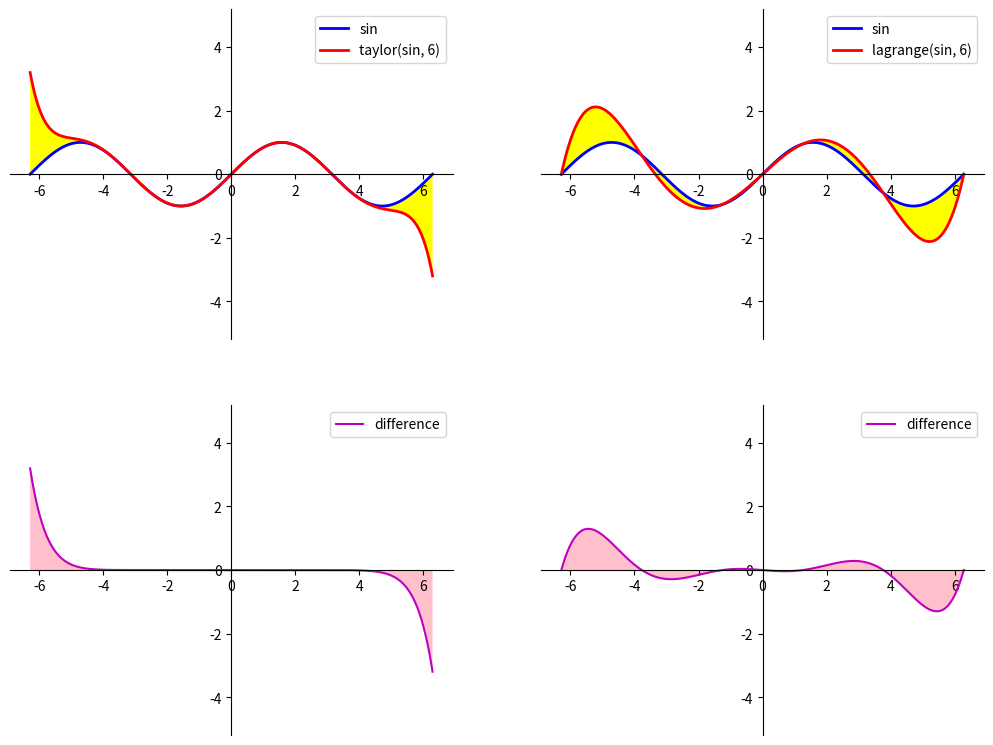

Python code for this plot:
import numpy as np
from matplotlib import pyplot as plt


NUM = 500  # Множник кількість точок для методу Монте-Карло


def taylor_sin(n):  # T20.04а
    """ Повертає функцію, яка обчислює часткову суму ряду Тейлора
    для y = sin(x) до n-го елементу
    """
    def _taylor_sin(x):
        """ Повертає значення часткової суми ряду Тейлора
        для y = sin(x) до n-го елементу
        """
        ak = x.copy()
        s = x.copy()
        for k in range(1, n):
            ak *= -x * x / (2 * k) / (2 * k + 1)
            s += ak
        return s

    _taylor_sin.__name__ = f"taylor(sin, {n})"  # Надаємо назву функції
    return _taylor_sin


def lagrange(f, a, b, n):  # T20.06
    """ Повертає функцію, що обчислює значення інтерполяційного
    поліному Лагранжа, який побудовано за n точками,
    для функції f на проміжку [a, b]
    """
    xk = np.linspace(a, b, n)
    yk = f(xk)

    def _lagrange(x):
        """ Повертає значення інтерполяційного
        поліному Лагранжа, який побудовано за n точками,
        для функції f на проміжку [a, b]
        """
        y = np.zeros_like(x)
        lk = np.ones_like(x)
        for k in range(n):
            lk.fill(1)
            for i in range(n):
                if i != k:
                    lk *= (x - xk[i]) / (xk[k] - xk[i])
            y += yk[k] * lk
        return y

    _lagrange.__name__ = f"lagrange({f.__name__}, {n})"
    return _lagrange


def average_error(f1, f2, xmin, xmax, ymin, ymax):
    """ Знаходить середню похибку наближення між функції y = f1(x) та
    функції y = f2(x) в заданому прямокунику методом Монте-Карло
    :param f1: перша функція
    :param f2: друга функція
    :param xmin: ліва межа прямокутника
    :param xmax: права межа прямокутника
    :param ymin: нижня межа прямокутника
    :param ymax: верхня межа прямокутника
    """
    box_square = (xmax - xmin) * (ymax - ymin)  # Площа прямокутника
    count = int(box_square) * NUM  # Загальна кількість точок
    x = np.random.uniform(xmin, xmax, count)
    y = np.random.uniform(ymin, ymax, count)
    y1 = f1(x)
    y2 = f2(x)
    # Кількість точок, що потрапили у проміжок
    count_in = np.sum(
        np.logical_or(
            np.logical_and(y1 <= y, y <= y2),
            np.logical_and(y2 <= y, y <= y1)
        )
    )
    # print(count, count_in)
    square = box_square * count_in / count  # Площа проміжку
    # print(square, box_square)
    return np.sqrt(square / box_square)


def move_axes():
    """ Змінює масштаб осей. Переміщує осі в центр. Підписує графіки."""
    # Змінюємо масштаб осей (4 в ширину, 3 у висоту)
    a0, b0, c0, d0 = plt.axis()
    d0 = (b0 - a0) * 3 / 8
    c0 = - d0
    plt.axis([a0, b0, c0, d0])
    # Переміщуємо осі в центр
    ax = plt.gca()
    ax.spines["top"].set_color("none")
    ax.spines["right"].set_color("none")
    ax.spines["bottom"].set_position(("data", 0))
    ax.spines["left"].set_position(("data", 0))
    ax.xaxis.set_ticks_position("bottom")
    ax.yaxis.set_ticks_position("left")
    # Підписуємо графіки
    plt.legend(loc="best")


def plot_f1f2(x, f1, f2):
    """ Будує графіки функцій y = f1(x), y = f2(x)
    та замальовує простір між ними
    :param x: розбиття
    :param f1: перша функція
    :param f2: друга функція
    """
    y1 = f1(x)
    y2 = f2(x)
    plt.plot(x, y1, "-b", lw=2, label=f1.__name__)
    plt.plot(x, y2, "-r", lw=2, label=f2.__name__)
    plt.fill_between(x, y1, y2, facecolor="yellow")

    error = average_error(f1, f2, *plt.axis())
    print(f"Середня похибка наближення для {f2.__name__}: {error}")

    move_axes()


def plot_diff(x, f1, f2):
    """ Будує графік різниці y = f2(x) - f1(x) функцій f1, f2
    та замальовує простір між віссю OX
    :param x: розбиття
    :param f1: перша функція
    :param f2: друга функція
    """
    y = f2(x) - f1(x)
    plt.plot(x, y, "-m", label="difference")
    plt.fill_between(x, y, facecolor="pink")

    move_axes()


def plot_functions(a, b, interpolated, *interpolators):
    """ Будує графік функції interpolated та всіх функцій,
    які наближають її (interpolators) на відрізку [a, b],
    а також графік їх різниці.
    На одному полотні (вікні) зображається декілька рисунків.
    :param a: ліва межа відрізку
    :param b: права межа відрізку
    :param interpolated: функція, яку наближаємо
    :param interpolators: функції, якими наближаємо
    """
    # Редагуємо розміри полотна (вікна)
    plt.figure(figsize=((b - a) / 2 * len(interpolators), 3 / 4 * (b - a)))
    x = np.linspace(a, b, int(b - a) * 50)  # Розбиття відрізку [a, b]

    for i in range(len(interpolators)):
        # Малюємо верхній рисунок
        plt.subplot(2, len(interpolators), i + 1)
        plot_f1f2(x, interpolated, interpolators[i])
        # Малюємо нижній рисунок
        plt.subplot(2, len(interpolators), i + 1 + len(interpolators))
        plot_diff(x, interpolated, interpolators[i])
    # Зображаємо графіки на екрані
    plt.show()


if __name__ == "__main__":
    a = -2 * np.pi  # Початок відрізку
    b = 2 * np.pi   # Кінець відрізку
    m = 6           # К-ть доданків в частковій сумі ряду Тейлора
    n = 6           # К-ть точок для інтерполяційного поліному Лагранжа
    plot_functions(
        a, b,
        np.sin,
        taylor_sin(m),
        lagrange(np.sin, a, b, n)
    )
